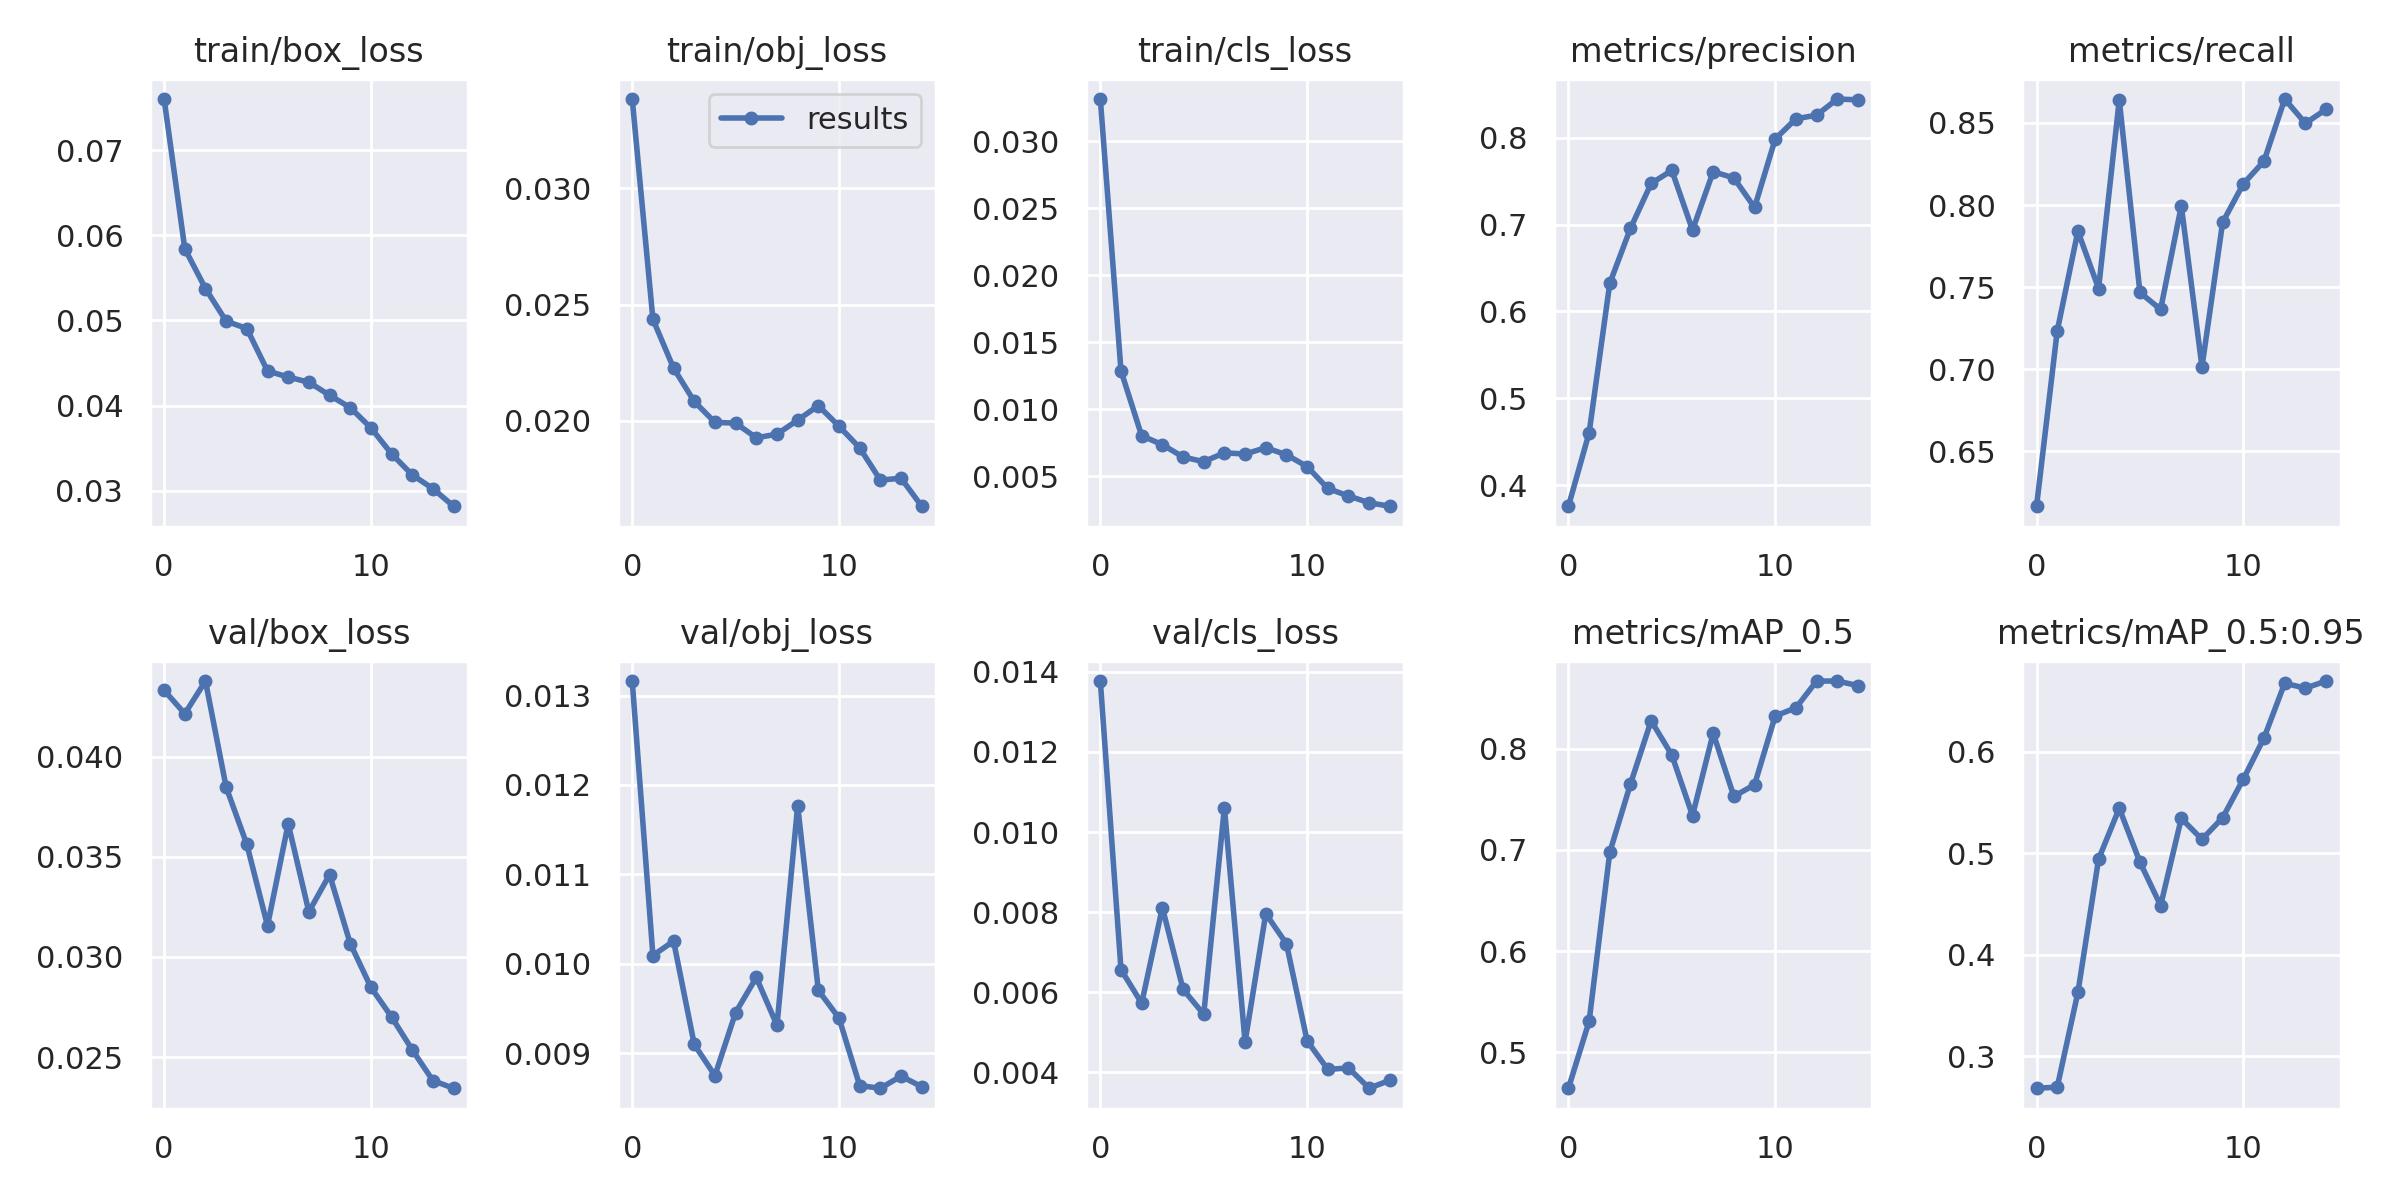

The table this chart was drawn from, first rows:
epoch, train/box_loss, train/obj_loss, train/cls_loss, metrics/precision, metrics/recall, metrics/mAP_0.5, metrics/mAP_0.5:0.95, val/box_loss, val/obj_loss, val/cls_loss, x/lr0, x/lr1, x/lr2
0, 0.07598, 0.03385, 0.03315, 0.3756, 0.6167, 0.4644, 0.2686, 0.04332, 0.01316, 0.01377, 0.00128, 0.00128, 0.08848
1, 0.05842, 0.02437, 0.01285, 0.4602, 0.7233, 0.5305, 0.2697, 0.04214, 0.01009, 0.006566, 0.002545, 0.002545, 0.07684
2, 0.05375, 0.02227, 0.008003, 0.6325, 0.7841, 0.6978, 0.363, 0.04378, 0.01025, 0.005727, 0.00371, 0.00371, 0.06511
3, 0.04992, 0.02084, 0.007343, 0.6958, 0.7492, 0.7653, 0.4943, 0.03848, 0.009096, 0.008114, 0.004707, 0.004707, 0.05321
4, 0.04905, 0.01994, 0.006419, 0.7474, 0.8639, 0.8278, 0.5445, 0.03562, 0.008748, 0.006075, 0.005481, 0.005481, 0.04108
5, 0.04408, 0.0199, 0.00607, 0.7624, 0.7468, 0.7939, 0.4914, 0.03156, 0.009453, 0.005451, 0.005991, 0.005991, 0.02869
6, 0.04336, 0.01927, 0.006732, 0.6937, 0.7365, 0.7341, 0.4486, 0.03665, 0.009846, 0.01061, 0.006215, 0.006215, 0.01602
7, 0.04276, 0.01943, 0.00664, 0.761, 0.7994, 0.8154, 0.5344, 0.03225, 0.00931, 0.004758, 0.00597, 0.00597, 0.00597
8, 0.04123, 0.02003, 0.007115, 0.7538, 0.7015, 0.753, 0.5139, 0.03411, 0.01177, 0.007961, 0.00597, 0.00597, 0.00597
9, 0.03978, 0.02065, 0.006585, 0.7197, 0.7895, 0.7645, 0.5352, 0.03067, 0.009701, 0.007212, 0.00503, 0.00503, 0.00503
10, 0.0374, 0.01977, 0.005708, 0.7986, 0.8129, 0.8326, 0.5733, 0.02848, 0.009391, 0.004788, 0.004109, 0.004109, 0.004109
11, 0.03435, 0.01884, 0.004068, 0.8219, 0.8267, 0.8405, 0.6138, 0.027, 0.008636, 0.004075, 0.00325, 0.00325, 0.00325
12, 0.03188, 0.01745, 0.00351, 0.8261, 0.8645, 0.867, 0.6677, 0.02536, 0.008606, 0.004112, 0.002489, 0.002489, 0.002489
13, 0.03027, 0.01753, 0.003004, 0.8447, 0.8498, 0.8671, 0.6628, 0.02382, 0.008741, 0.003605, 0.001859, 0.001859, 0.001859
14, 0.0282, 0.01633, 0.002742, 0.8438, 0.8582, 0.8626, 0.6698, 0.02344, 0.008623, 0.003805, 0.001389, 0.001389, 0.001389
